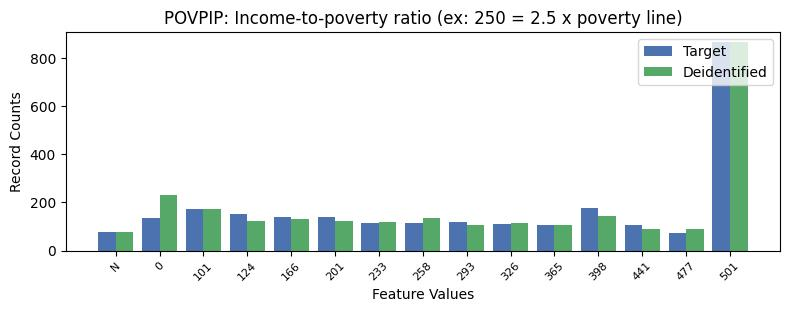

Data behind this chart, as committed beside it:
, POVPIP, count_target, count_deidentified
0, 16, 864, 864
1, 10, 178, 145
2, 1, 174, 171
3, 2, 153, 124
4, 4, 141, 124
5, 3, 140, 129
6, 0, 137, 230
7, 7, 118, 108
8, 6, 116, 134
9, 5, 114, 117
10, 8, 111, 114
11, 9, 108, 108
12, 11, 105, 89
13, -1, 79, 77
14, 12, 74, 90
